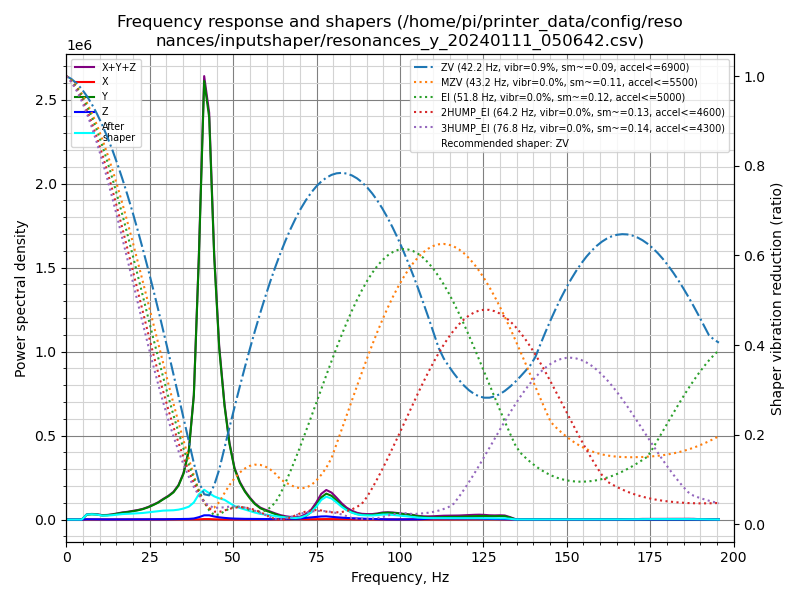

The file beside this chart, header and first rows:
freq, psd_x, psd_y, psd_z, psd_xyz
0.0, 1.448e+03, 4.315e+04, 2.564e+03, 4.716e+04
1.5, 6.528e+03, 9.407e+04, 9.285e+03, 1.099e+05
3.1, 7.519e+03, 9.116e+04, 9.001e+03, 1.077e+05
4.6, 5.833e+03, 1.142e+05, 9.455e+03, 1.295e+05
6.1, 6.159e+03, 1.780e+05, 1.107e+04, 1.952e+05
7.6, 6.815e+03, 2.400e+05, 1.107e+04, 2.579e+05
9.2, 8.446e+03, 2.772e+05, 1.134e+04, 2.970e+05
10.7, 1.006e+04, 2.645e+05, 1.092e+04, 2.854e+05
12.2, 9.283e+03, 3.162e+05, 1.136e+04, 3.368e+05
13.8, 9.035e+03, 4.120e+05, 1.305e+04, 4.340e+05
15.3, 1.182e+04, 5.388e+05, 1.504e+04, 5.657e+05
16.8, 1.492e+04, 6.844e+05, 1.849e+04, 7.178e+05
18.3, 1.727e+04, 8.121e+05, 1.783e+04, 8.472e+05
19.9, 1.554e+04, 9.913e+05, 1.936e+04, 1.026e+06
21.4, 1.720e+04, 1.182e+06, 2.091e+04, 1.220e+06
22.9, 1.809e+04, 1.425e+06, 2.251e+04, 1.465e+06
24.5, 2.006e+04, 1.795e+06, 2.839e+04, 1.843e+06
26.0, 2.164e+04, 2.245e+06, 3.156e+04, 2.299e+06
27.5, 2.207e+04, 2.777e+06, 3.840e+04, 2.838e+06
29.0, 2.591e+04, 3.491e+06, 4.793e+04, 3.565e+06
30.6, 2.662e+04, 4.270e+06, 5.767e+04, 4.354e+06
32.1, 2.487e+04, 5.216e+06, 7.711e+04, 5.318e+06
33.6, 2.780e+04, 6.801e+06, 1.007e+05, 6.929e+06
35.1, 2.872e+04, 9.596e+06, 1.160e+05, 9.741e+06
36.7, 3.108e+04, 1.506e+07, 1.458e+05, 1.524e+07
38.2, 3.206e+04, 2.823e+07, 2.436e+05, 2.850e+07
39.7, 4.682e+04, 6.193e+07, 5.581e+05, 6.253e+07
41.3, 1.139e+05, 1.081e+08, 1.045e+06, 1.093e+08
42.8, 1.166e+05, 1.027e+08, 1.086e+06, 1.039e+08
44.3, 6.196e+04, 6.944e+07, 8.101e+05, 7.031e+07
45.8, 3.455e+04, 4.680e+07, 6.096e+05, 4.745e+07
47.4, 2.012e+04, 3.213e+07, 4.622e+05, 3.261e+07
48.9, 1.545e+04, 2.196e+07, 3.563e+05, 2.233e+07
50.4, 1.696e+04, 1.522e+07, 2.845e+05, 1.552e+07
52.0, 1.823e+04, 1.141e+07, 2.433e+05, 1.167e+07
53.5, 1.994e+04, 8.932e+06, 2.174e+05, 9.169e+06
55.0, 2.310e+04, 6.965e+06, 2.042e+05, 7.193e+06
56.5, 3.044e+04, 5.220e+06, 2.120e+05, 5.463e+06
58.1, 3.994e+04, 3.932e+06, 1.962e+05, 4.168e+06
59.6, 4.640e+04, 3.280e+06, 1.812e+05, 3.508e+06
61.1, 5.655e+04, 2.690e+06, 1.760e+05, 2.923e+06
62.7, 6.592e+04, 1.992e+06, 2.034e+05, 2.261e+06
64.2, 7.372e+04, 1.326e+06, 2.748e+05, 1.675e+06
65.7, 9.750e+04, 8.876e+05, 3.209e+05, 1.306e+06
67.2, 1.532e+05, 5.731e+05, 3.149e+05, 1.041e+06
68.8, 1.935e+05, 3.827e+05, 3.642e+05, 9.405e+05
70.3, 1.376e+05, 6.464e+05, 4.994e+05, 1.283e+06
71.8, 1.108e+05, 1.573e+06, 7.038e+05, 2.387e+06
73.4, 1.436e+05, 3.298e+06, 8.986e+05, 4.340e+06
74.9, 1.934e+05, 6.283e+06, 1.144e+06, 7.620e+06
76.4, 2.342e+05, 1.007e+07, 1.408e+06, 1.171e+07
77.9, 2.141e+05, 1.203e+07, 1.486e+06, 1.373e+07
79.5, 2.093e+05, 1.124e+07, 1.319e+06, 1.276e+07
81.0, 2.326e+05, 9.197e+06, 1.102e+06, 1.053e+07
82.5, 2.287e+05, 6.874e+06, 9.223e+05, 8.025e+06
84.0, 1.812e+05, 4.991e+06, 7.878e+05, 5.960e+06
85.6, 1.081e+05, 3.698e+06, 6.777e+05, 4.483e+06
87.1, 6.871e+04, 2.864e+06, 5.805e+05, 3.513e+06
88.6, 7.670e+04, 2.469e+06, 4.785e+05, 3.024e+06
90.2, 1.104e+05, 2.429e+06, 3.915e+05, 2.931e+06
... 69 more rows
